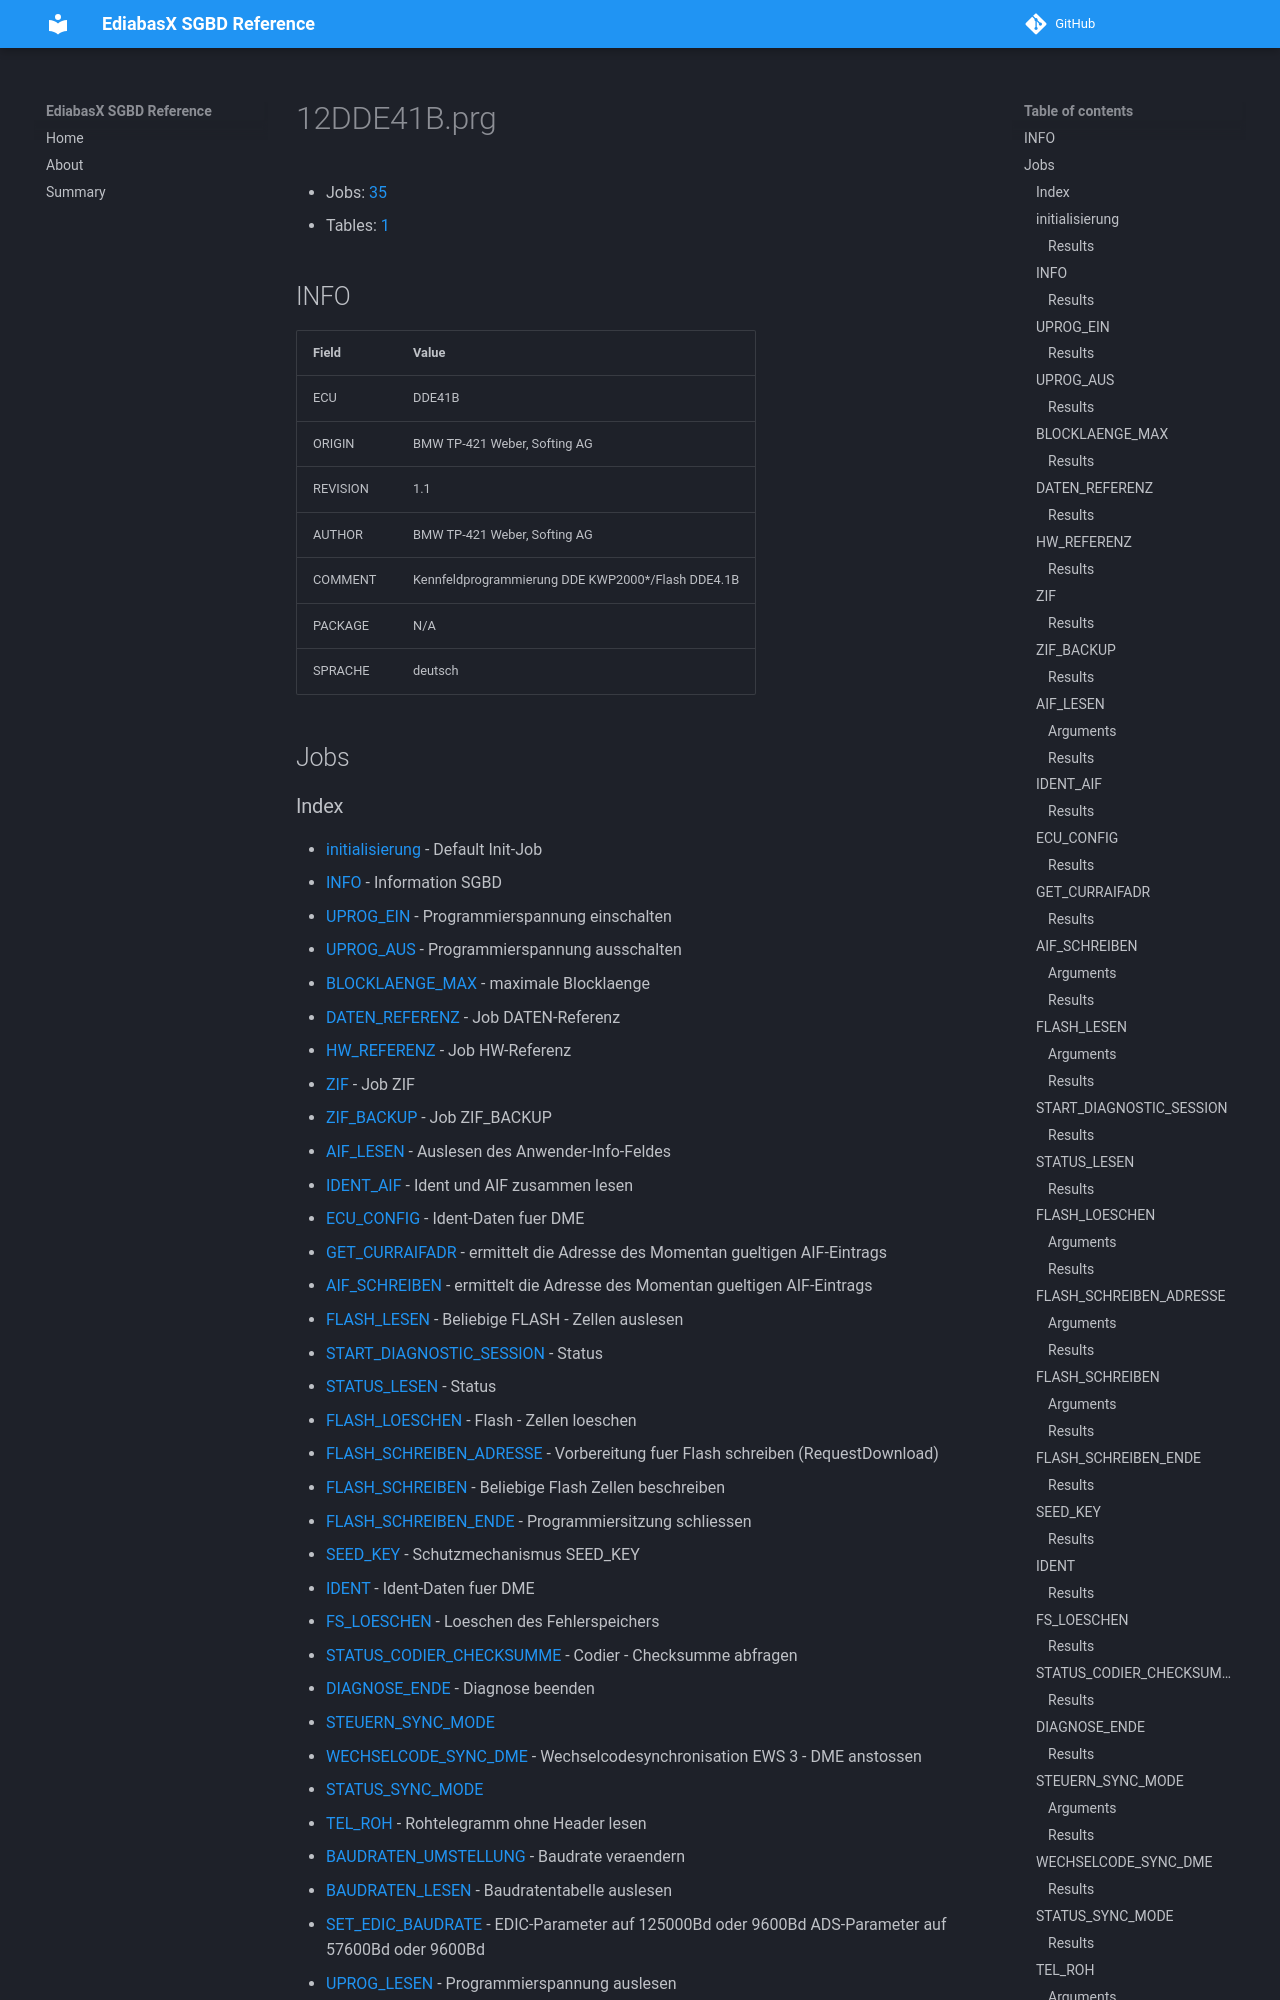

repository: emdzej/ediabasx-docs-sgbd · page: sgbd/12DDE41B/index.html · generator: mkdocs

# 12DDE41B.prg

- Jobs: [35](#jobs)
- Tables: [1](#tables)

## INFO

| Field | Value |
| --- | --- |
| ECU | DDE41B |
| ORIGIN | BMW TP-421 Weber, Softing AG |
| REVISION | 1.1 |
| AUTHOR | BMW TP-421 Weber, Softing AG |
| COMMENT | Kennfeldprogrammierung DDE KWP2000*/Flash DDE4.1B |
| PACKAGE | N/A |
| SPRACHE | deutsch |

## Jobs
